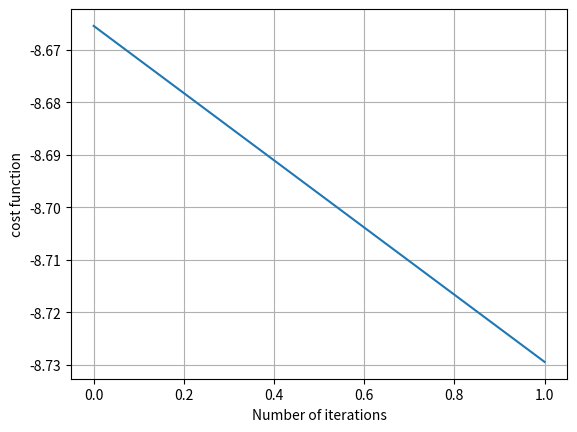

Python code for this plot:
'''
OPTIMIZE using scipy function --> scipy.optimize.minimize
'''

import matplotlib.pyplot as plt
import numpy as np
from scipy import optimize as opt
import math as mt
import itertools as it

##### FLAG TO INCLUDE THE BARRIER TERM OR NOT #####
global barrier
global aa
global bb
barrier = True
aa = 100

bb = 0
###################################################
#x0 = [8.45, 1982.82, 26.72]
x0 = [4, 512, 12]
def b(m, N, M, eta=1, Rc=0.5):
    b = m*(N/eta)*np.log2(M)*0.2*np.exp(-((3*100)/(2*(M-1)*Rc)))
    return b

# function that calculate the speed of sound underwater
def c(T=20, s=35, z=20):
    return (1449.2 + 4.6 * T - 0.055 * (T ** 2) + 0.00029 * (T ** 3) + (1.34 - 0.01 * T) * (s - 35) + 0.16 * z)

# cost function
def f(x, pc, sea_cond=np.array([12, 35, 20, 300]), eta=1, B=4000, toh=1e-3, Rc=0.5, mu = 0.2, tau = 0.025):
    """Returns the cost function."""
    m = x[0]
    N = x[1]
    M = x[2]
    td = sea_cond[3] / c(sea_cond[0], sea_cond[1], sea_cond[2])
    # add IPM (interior point method) for evaluate pc
    if barrier:
        bterm = (1/np.exp((0.1-b(m, N, M))*aa)) + np.exp((M*0.6)-20) + np.exp((m*0.6)-10) + np.exp((N-2000)*0.6)
        return (bterm + np.log(m * (1 + pc) * N + B * (toh + td))
                - np.log(m) - np.log(Rc) - np.log(B) - np.log(N / eta)
                - np.log(np.log2(M)))
    else:
            return (np.log(m * (1 + pc) * N + B * (toh + td)) + np.exp((M*bb)-20) + np.exp((m*bb)-10) + np.exp((N-2000)*2*bb)
                - np.log(m) - np.log(Rc) - np.log(B) - np.log(N / eta)
                - np.log(np.log2(M)))


# gradient of J0
def g(x, pc, sea_cond=np.array([12, 35, 40, 300]),toh=1e-3, B=4000, eta=0.2, mu=0.2, Rc=0.5, pb=0.1):
    """Returns the gradient of the objective function.
    """
    # Helper variables
    m = x[0]
    N = x[1]
    M = x[2]
    td = sea_cond[3] / c(sea_cond[0], sea_cond[1], sea_cond[2])
    L = (toh+td) * B
    p = 1 + pc
    if barrier:
        dJdm = -1 / m + ((N * p) / (L + N * m * p)) + \
               (aa*N*np.exp((aa*N*m*np.exp(-300/(Rc*(2*M - 2)))*np.log(M))/(5*eta*np.log(2)) - aa*pb)*np.exp(-300/(Rc*(2*M - 2)))*np.log(M))/(5*eta*np.log(2)) + (bb)*np.exp((m*bb)-10)
        dJdN = -1 / N + ((m * p) / (L + N * m * p)) + \
               (aa*m*np.exp((aa*N*m*np.exp(-300/(Rc*(2*M - 2)))*np.log(M))/(5*eta*np.log(2)) - aa*pb)*np.exp(-300/(Rc*(2*M - 2)))*np.log(M))/(5*eta*np.log(2)) + bb*np.exp((N-2000)*bb)
        dJdM = -1 / (M * np.log(M)) + \
               aa*np.exp((aa * N * m * np.exp(-300 / (Rc * (2 * M - 2))) * np.log(M)) / (5*eta * np.log(2)) - aa * pb) * (
                           (N * m * np.exp(-300 / (Rc * (2 * M - 2)))) / (5*M * eta * np.log(2)) + (
                               120 * N * m * np.exp(-300 / (Rc * (2 * M - 2))) * np.log(M)) / (
                                       Rc * eta * np.log(2) * (2 * M - 2) ** 2)) + bb * np.exp((M*bb)-20)

    else:
        dJdN = -1 / N + ((m * p) / (L + N * m * p)) + bb * np.exp((N-2000)*bb)
        dJdm = -1/m + ((N * p)/(L + N*m*p)) + (bb) * np.exp((m*bb)-10)
        dJdM = -1 / (M * np.log(M)) + bb * np.exp((M*bb)-20)
    return np.array([dJdm, dJdN, dJdM]).T

# hessian of J0
def h(x, pc,*, sea_cond=np.array([12, 35, 20, 300]), toh=1e-3, B=4000, mu=0.2, tau=0.025, eta=1, Rc=0.5, pb=0.1):
    """Returns the Hessian of the objective function.
    """
    # Helper variables
    m = x[0]
    N = x[1]
    M = x[2]
    td = sea_cond[3] / c(sea_cond[0], sea_cond[1], sea_cond[2])
    L = (toh + td) * B
    p = 1 + pc
    if barrier:
        d2Jdm2 = -((N ** 2) * (p ** 2)) / ((L + N * m * p) ** 2) + 1 / (m ** 2) + \
                 ((aa**2)*(N**2)*np.exp((aa*N*m*np.exp(-300/(Rc*2*(M - 1)))*np.log(M))/(5*eta*np.log(2)) - aa*pb)*np.exp(-600/(Rc*2*(M - 1)))*(np.log(M)**2))/((25*eta**2)*(np.log(2)**2)) + (bb**2)*np.exp((m*bb)-10)
        d2JdmdN = -((N * m) * (p ** 2)) / (L + N * m * p) ** 2 + p / (L + N * m * p) + \
                  (aa * np.exp((aa * N * m * np.exp(-300 / (Rc * (2 * M - 2))) * np.log(M)) / (5*eta * np.log(2)) - aa * pb) * np.exp(-300 / (Rc * (2 * M - 2))) * np.log(M)) / (eta * np.log(2)) +\
                  (aa**2*N*m*np.exp((aa*N*m*np.exp(-300/(Rc*2*(M - 1)))*np.log(M))/(5*eta*np.log(2)) - 100*pb)*np.exp(-600/(Rc*2*(M - 1)))*(np.log(M)**2))/(25*(eta**2)*(np.log(2)**2))
        d2JdmdM = (20*N*np.exp((20*N*m*np.exp(-300/(Rc*(2*M - 2)))*np.log(M))/(eta*np.log(2)) - 100*pb)*np.exp(-300/(Rc*(2*M - 2))))/(M*eta*np.log(2)) + \
                  (20*N*np.exp((20*N*m*np.exp(-300/(Rc*(2*M - 2)))*np.log(M))/(eta*np.log(2)) - 100*pb)*np.exp(-300/(Rc*(2*M - 2)))*np.log(M)*((20*N*m*np.exp(-300/(Rc*(2*M - 2))))/(M*eta*np.log(2)) +
                  (12000*N*m*np.exp(-300/(Rc*(2*M - 2)))*np.log(M))/(Rc*eta*np.log(2)*(2*M - 2)**2)))/(eta*np.log(2)) + (12000*N*np.exp((20*N*m*np.exp(-300/(Rc*(2*M - 2)))*np.log(M))/(eta*np.log(2)) - 100*pb)*np.exp(-300/(Rc*(2*M - 2)))*np.log(M))/(Rc*eta*np.log(2)*(2*M - 2)**2)
        d2JdN2 = -((m ** 2) * (p ** 2)) / ((L + N * m * p) ** 2) + (1 / (N ** 2)) + \
                 ((aa**2) * (m**2) * np.exp((aa * N * m * np.exp(-300 / (Rc * 2 * (M - 1))) * np.log(M)) / (5*eta * np.log(2)) - aa * pb) * np.exp(-600 / (Rc * 2 * (M - 1))) * (np.log(M) ** 2)) / (25*(eta ** 2) * (np.log(2) ** 2)) + (bb**2)*np.exp((N-2000)*bb)
        d2JdNdM = (20*m*np.exp((20*N*m*np.exp(-300/(Rc*(2*M - 2)))*np.log(M))/(eta*np.log(2)) - 100*pb)*np.exp(-300/(Rc*(2*M - 2))))/(M*eta*np.log(2)) + \
                  (20*N*np.exp((20*N*m*np.exp(-300/(Rc*(2*M - 2)))*np.log(M))/(eta*np.log(2)) - 100*pb)*np.exp(-300/(Rc*(2*M - 2)))*np.log(M)*((20*N*m*np.exp(-300/(Rc*(2*M - 2))))/(M*eta*np.log(2)) +
                  (12000*N*m*np.exp(-300/(Rc*(2*M - 2)))*np.log(M))/(Rc*eta*np.log(2)*(2*M - 2)**2)))/(eta*np.log(2)) + (12000*N*np.exp((20*N*m*np.exp(-300/(Rc*(2*M - 2)))*np.log(M))/(eta*np.log(2)) - 100*pb)*np.exp(-300/(Rc*(2*M - 2)))*np.log(M))/(Rc*eta*np.log(2)*(2*M - 2)**2)
        d2JdM2 = 1 / ((M ** 2) * np.log(M)) + 1 / ((M) ** 2 * np.log(M) ** 2) + \
                 (aa**2)*np.exp((aa*N*m*np.exp(-300/(Rc*(2*M - 2)))*np.log(M))/(5*eta*np.log(2)) - aa*pb)*((aa*N*m*np.exp(-300/(Rc*(2*M - 2))))/(5*M*eta*np.log(2)) + (120*N*m*np.exp(-300/(Rc*(2*M - 2)))*np.log(M))/(Rc*eta*np.log(2)*(2*M - 2)**2))**2 \
                 - aa*np.exp((aa*N*m*np.exp(-300/(Rc*(2*M - 2)))*np.log(M))/(5*eta*np.log(2)) - aa*pb)*((20*N*m*np.exp(-300/(Rc*(2*M - 2))))/(5*M**2*eta*np.log(2)) - (240*N*m*np.exp(-300/(Rc*(2*M - 2))))/(M*Rc*eta*np.log(2)*(2*M - 2)**2) + (480*N*m*np.exp(-300/(Rc*(2*M - 2)))*np.log(M))/(Rc*eta*np.log(2)*(2*M - 2)**3) - (72000*N*m*np.exp(-300/(Rc*(2*M - 2)))*np.log(M))/(Rc**2*eta*np.log(2)*(2*M - 2)**4)) +(bb**2) * np.exp((M*bb)-20)
        '''
        return np.array([[d2Jdm2, d2JdmdN, 0],
                         [d2JdmdN, d2JdN2, 0],
                         [0, 0, d2JdM2]])
        '''
        return np.array([[d2Jdm2,   d2JdmdN,  0],
                         [d2JdmdN,  d2JdN2,   0],
                         [   0,       0, d2JdM2]])


    else:
        d2JdN2 = -((m ** 2) * (p ** 2)) / (L + N * m * p) ** 2 + 1 / N ** 2 + (bb**2)*np.exp((N-2000)*bb)
        d2Jdm2 = -((N**2)*(p**2))/(L + N*m*p)**2 + 1/m**2 + (bb**2)*np.exp((m*bb)-10)
        d2JdmdN = -((N*m)*(p**2))/(L + N*m*p)**2 + p/(L + N*m*p)
        d2JdM2 = 1/((M**2)*np.log(M)) + 1/((M)**2*np.log(M)**2) + (bb**2) * np.exp((M*bb)-20)

        return np.array([[d2Jdm2, d2JdmdN, 0],
                        [d2JdmdN, d2JdN2,  0],
                        [  0   ,   0,  d2JdM2]])
# callback function: save the actual cost at the k-th iteration
def fun_update(xk): #, opt):
    fun_evolution.append(f(xk, pc))

def BER(x):
    return np.log(x[0]) + np.log(2**x[1]) + np.log(np.log2(x[2])) + 2 * (np.log(0.2) - ((3 * 100) / (2 * (x[2] - 1))))


#opt.show_options()

Nx = 64  # Non-data subcarriers
B = 4000   # Bandwidth
k = 2  # rel doppler margin (3) not higher than 5 or under 1
v = 1  # doppler spread (hz)
tau = 0.025  # delay spread (s)
pc = 0.25  # cyclic prefix

if barrier:
    bnds = ((1, 30), (tau*B/pc, B/(k*v)), (2, 64))
else:
    bnds = ((1, 30), (tau*B/pc, B/(k*v)), (2, 64))
fun_evolution = []
cons = ({'type': 'ineq', 'fun': lambda x: -(np.log(x[0]) + np.log(x[1]) + np.log(np.log2(x[2]))+2*(np.log(0.2)-((3*100)/(2*(x[2]-1))))-np.log(0.2))})       # prob_loss = 0.1, eta = 1, Rc=0.5
res = opt.minimize(f,
                   x0,
                   args=(pc),
                   method='Newton-CG',
                   # constraints=cons,
                   # bounds=bnds,
                   callback=fun_update,
                   jac=g,
                   hess=h,
                   tol=1e-3,
                   options={'maxiter': 2000,
                            'disp': True,
                            #'gtol':1e-3,
                            })


'''
Quantization: need quantized value. round the result and evaluate if it's better take the upper or lower value
'''

m_up = mt.ceil(res.x[0])
m_low = int(res.x[0])
M_up = mt.ceil(res.x[2])
M_low = int(res.x[2])
N_low = int(np.log2(res.x[1]))

xx = [m_low, N_low, M_up]
ber = BER(xx)
cost_function = f([m_low, N_low, M_low], 0.25)
if BER([m_up, N_low, M_up]) <= ber:
    ber = BER(m_up, N_low, M_up)
    xx[0] = m_up
if BER([xx[0], N_low, M_low]) <= ber:
    ber = BER([xx[0], N_low, M_low])
    xx[2] = M_low
    cost_function = f([xx[0], N_low, xx[2]], 0.25)
if BER([xx[0], 10, xx[2]]) <= ber:
    print('GG')

print(f"final value of OFDM parameters:\n m:{res.x[0]}\n N:{res.x[1]}\n M:{res.x[2]}\n")
print(f"success: {res.success}\n status:{res.message}\n")

#evolution of the cost function
plt.plot(range(res.nit), fun_evolution)
plt.xlabel('Number of iterations')
plt.ylabel('cost function')
plt.grid()
plt.show()
#plt.savefig('optim_l-bfgs-b.png')

'''
# make some plot ranging different possible values of the cyclic prefix 
fun = []
m = []
N = []
M = []
pcrange = np.linspace(0.13, 1, 50)
for p_c in pcrange:
    bnds = ((1, 30), (tau * B/p_c, B/(k * v)), (2, 64))
    cons = ({'type': 'ineq', 'fun': lambda x: -(np.log(x[0]) + np.log(x[1]) + np.log(np.log2(x[2])) + 2 * (np.log(0.2) - ((3 * 100) / (2 * (x[2] - 1)))) - np.log(0.1))})  # prob_loss = 0.1, eta = 1, Rc=0.5
    #res2 = opt.minimize(f, x0, args=(pc), method='SLSQP', callback=fun_update, constraints=cons, bounds=bnds, jac=g, options={'maxiter': 40, 'ftol': 10e-8, 'disp': True})

    res2 = opt.minimize(f,
                        x0,
                        args=(p_c),
                        method='TNC',
                        #constraints=cons,
                        bounds=bnds,
                        jac=g,
                        hess=h,
                        tol=1e-3,
                        options={'maxiter': 1500, 'disp': False})
    fun.append(res2.fun)
    m.append(res2.x[0])
    N.append(res2.x[1])
    M.append(res2.x[2])

# plot comparing ranging of pc
fig, axs = plt.subplots(2, 2, figsize=(13, 8))
fig.suptitle('ranging of value with different cyclic prefix')
axs[0, 0].plot(pcrange, fun)
axs[0, 0].set_xlabel('pc')
axs[0, 0].set_ylabel('cost function')
axs[0, 1].plot(pcrange, m)
axs[0, 1].set_xlabel('pc')
axs[0, 1].set_ylabel('m')
axs[1, 0].plot(pcrange, N)
axs[1, 0].set_xlabel('pc')
axs[1, 0].set_ylabel('N')
axs[1, 1].plot(pcrange, M)
axs[1, 1].set_xlabel('pc')
axs[1, 1].set_ylabel('M')
axs[0, 0].grid()
axs[0, 1].grid()
axs[1, 0].grid()
axs[1, 1].grid()
plt.savefig('ofdm_pc_TNC.png')
plt.show()

# plot comparing evolution of cost/optimization variable
fig, axs = plt.subplots(3, 1, figsize=(13, 8), sharex=True)
fig.suptitle('ranging of OFDM value with different cyclic prefix over different J0')
axs[0].plot(fun, m,)
axs[0].set_ylabel('m')
axs[1].plot(fun, N)
axs[1].set_ylabel('N')
axs[2].plot(fun, M)
axs[2].set_ylabel('M')
axs[0].grid()
axs[1].grid()
axs[2].grid()
plt.xlabel('cost function')
#plt.savefig('ofdm_costf.png')
plt.show()

#'''
#opt.show_options(solver='minimize', method='L-BFGS-B')

'''
# unbounded optimization with Newton-CG
res = opt.minimize(f, x0, method='Newton-CG', jac=g, hess=h ,options={'maxiter':40, 'xtol': 10e-5, 'disp': True})
print(f"final value of OFDM parameters:\n m:{res.x[0]}\n N:{res.x[1]}\n M:{res.x[2]}\n")
print(f"success: {res.success}\n status:{res.message}")


l_b = 0.025 * (4000/res.x[1])
Nrange= range(128, 646)
pc_range = np.arange(l_b+0.05, 1, 0.04)
cost = []
cost2 = []
for pc in pc_range:
    cost.append(f_b(x=res.x, pc=pc))
plt.plot(pc_range, cost)
plt.show()

for N in Nrange:
    x_pass = [res.x[0], N, res.x[2]]
    cost2.append(f_b(x=x_pass))
plt.plot(Nrange, cost2)
plt.show()
'''

